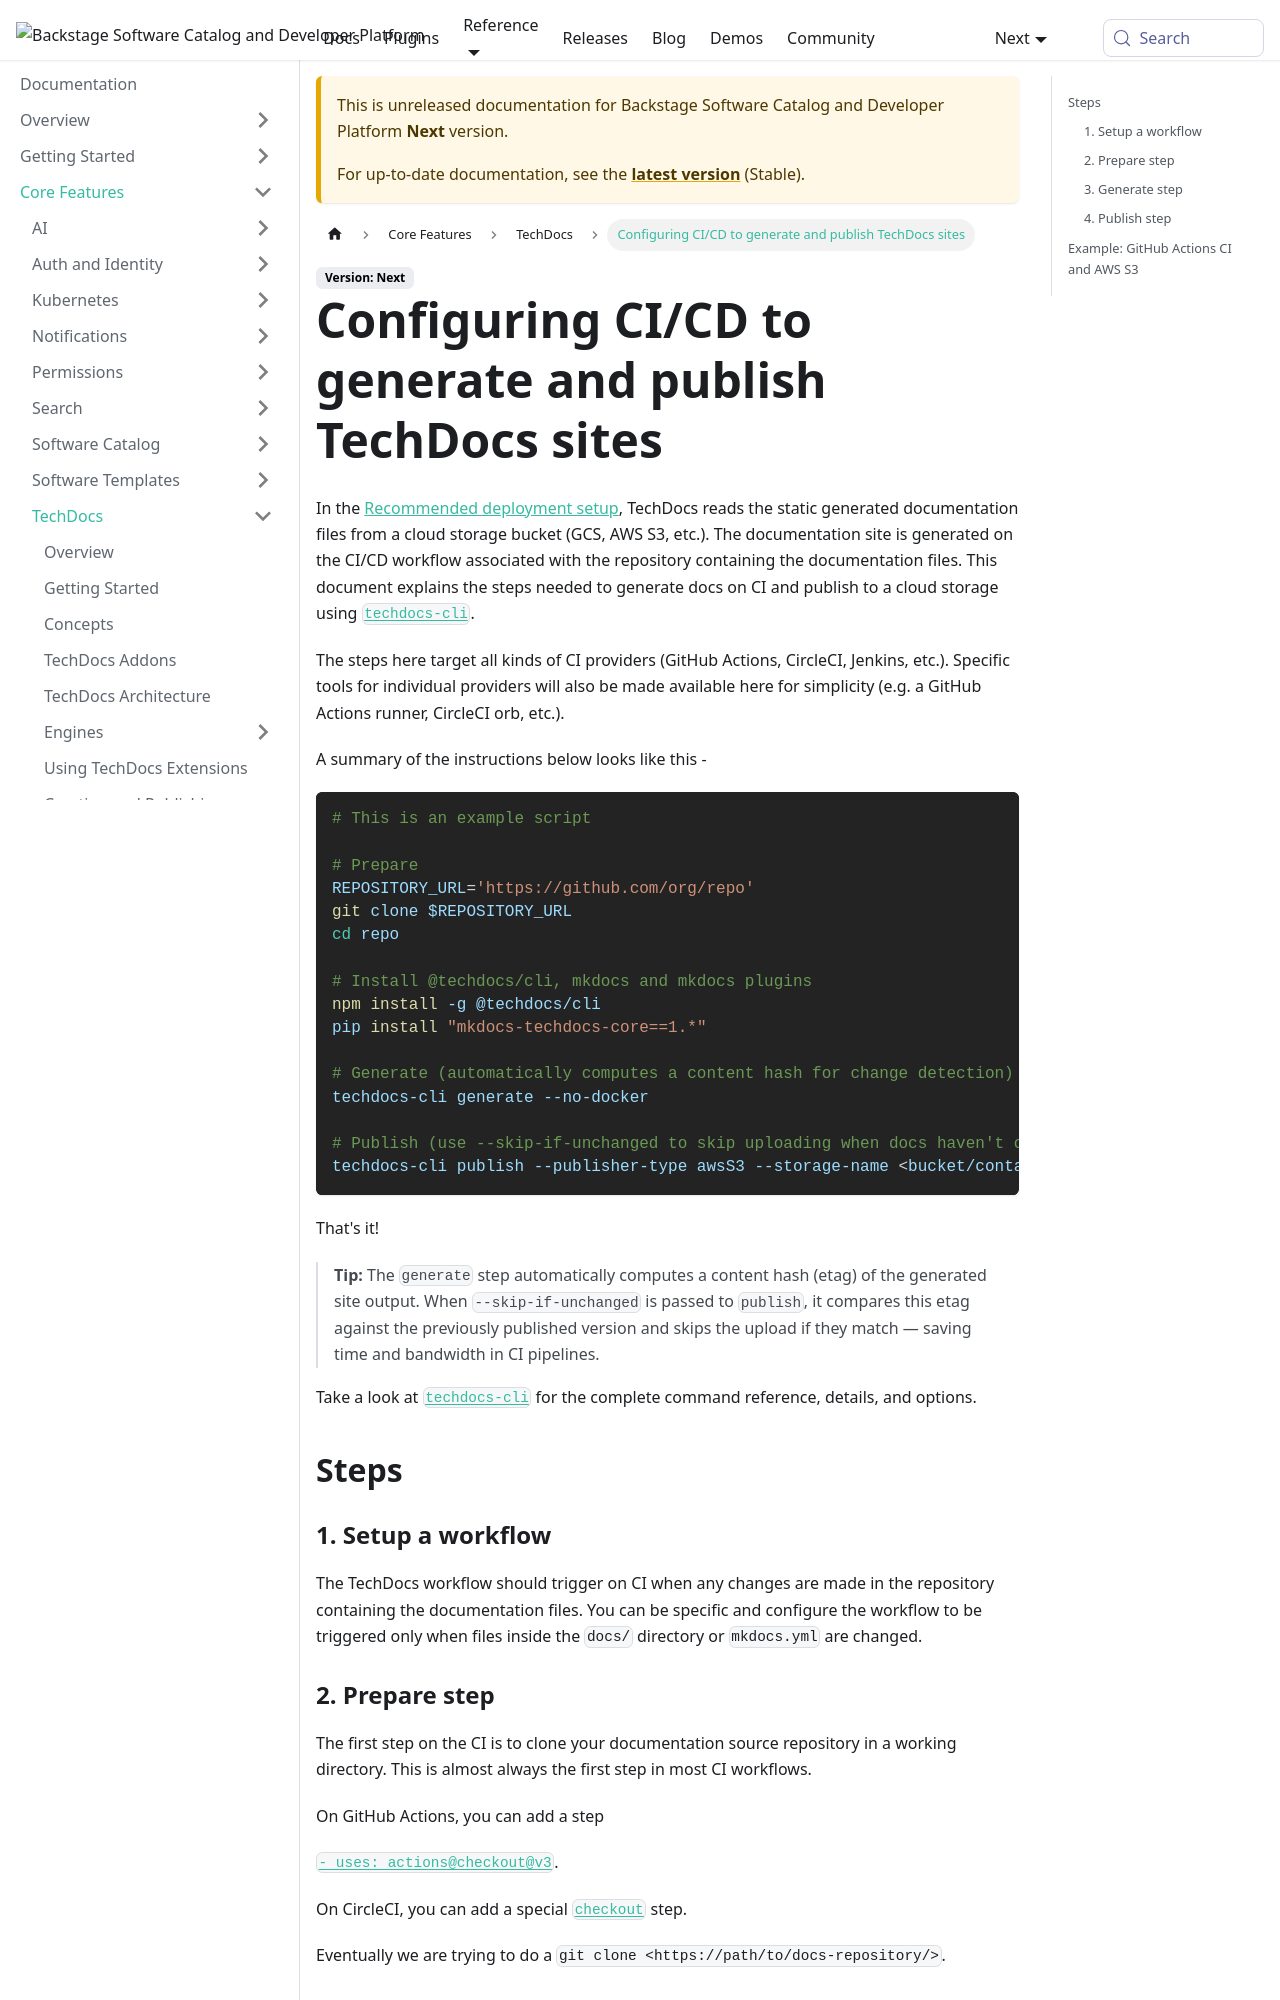

repository: backstage/backstage · page: docs/next/features/techdocs/configuring-ci-cd/index.html · generator: mkdocs

---
id: configuring-ci-cd
title: Configuring CI/CD to generate and publish TechDocs sites
description: Configuring CI/CD to generate and publish TechDocs sites to cloud storage
---

In the [Recommended deployment setup](./architecture.md#recommended-deployment),
TechDocs reads the static generated documentation files from a cloud storage
bucket (GCS, AWS S3, etc.). The documentation site is generated on the CI/CD
workflow associated with the repository containing the documentation files. This
document explains the steps needed to generate docs on CI and publish to a cloud
storage using [`techdocs-cli`](./cli.md).

The steps here target all kinds of CI providers (GitHub Actions, CircleCI,
Jenkins, etc.). Specific tools for individual providers will also be made
available here for simplicity (e.g. a GitHub Actions runner, CircleCI orb,
etc.).

A summary of the instructions below looks like this -

```sh
# This is an example script

# Prepare
REPOSITORY_URL='https://github.com/org/repo'
git clone $REPOSITORY_URL
cd repo

# Install @techdocs/cli, mkdocs and mkdocs plugins
npm install -g @techdocs/cli
pip install "mkdocs-techdocs-core==1.*"

# Generate (automatically computes a content hash for change detection)
techdocs-cli generate --no-docker

# Publish (use --skip-if-unchanged to skip uploading when docs haven't changed)
techdocs-cli publish --publisher-type awsS3 --storage-name <bucket/container> --entity <Namespace/Kind/Name> --skip-if-unchanged
```

That's it!

> **Tip:** The `generate` step automatically computes a content hash (etag) of
> the generated site output. When `--skip-if-unchanged` is passed to `publish`, it
> compares this etag against the previously published version and skips the
> upload if they match — saving time and bandwidth in CI pipelines.

Take a look at [`techdocs-cli`](./cli.md) for the complete command reference,
details, and options.

## Steps

### 1. Setup a workflow

The TechDocs workflow should trigger on CI when any changes are made in the
repository containing the documentation files. You can be specific and configure
the workflow to be triggered only when files inside the `docs/` directory or
`mkdocs.yml` are changed.

### 2. Prepare step

The first step on the CI is to clone your documentation source repository in a
working directory. This is almost always the first step in most CI workflows.

On GitHub Actions, you can add a step

[`- uses: actions@checkout@v3`](https://github.com/actions/checkout).

On CircleCI, you can add a special
[`checkout`](https://circleci.com/docs/2.0/configuration-reference/#checkout)
step.

Eventually we are trying to do a `git clone <https://path/to/docs-repository/>`.
